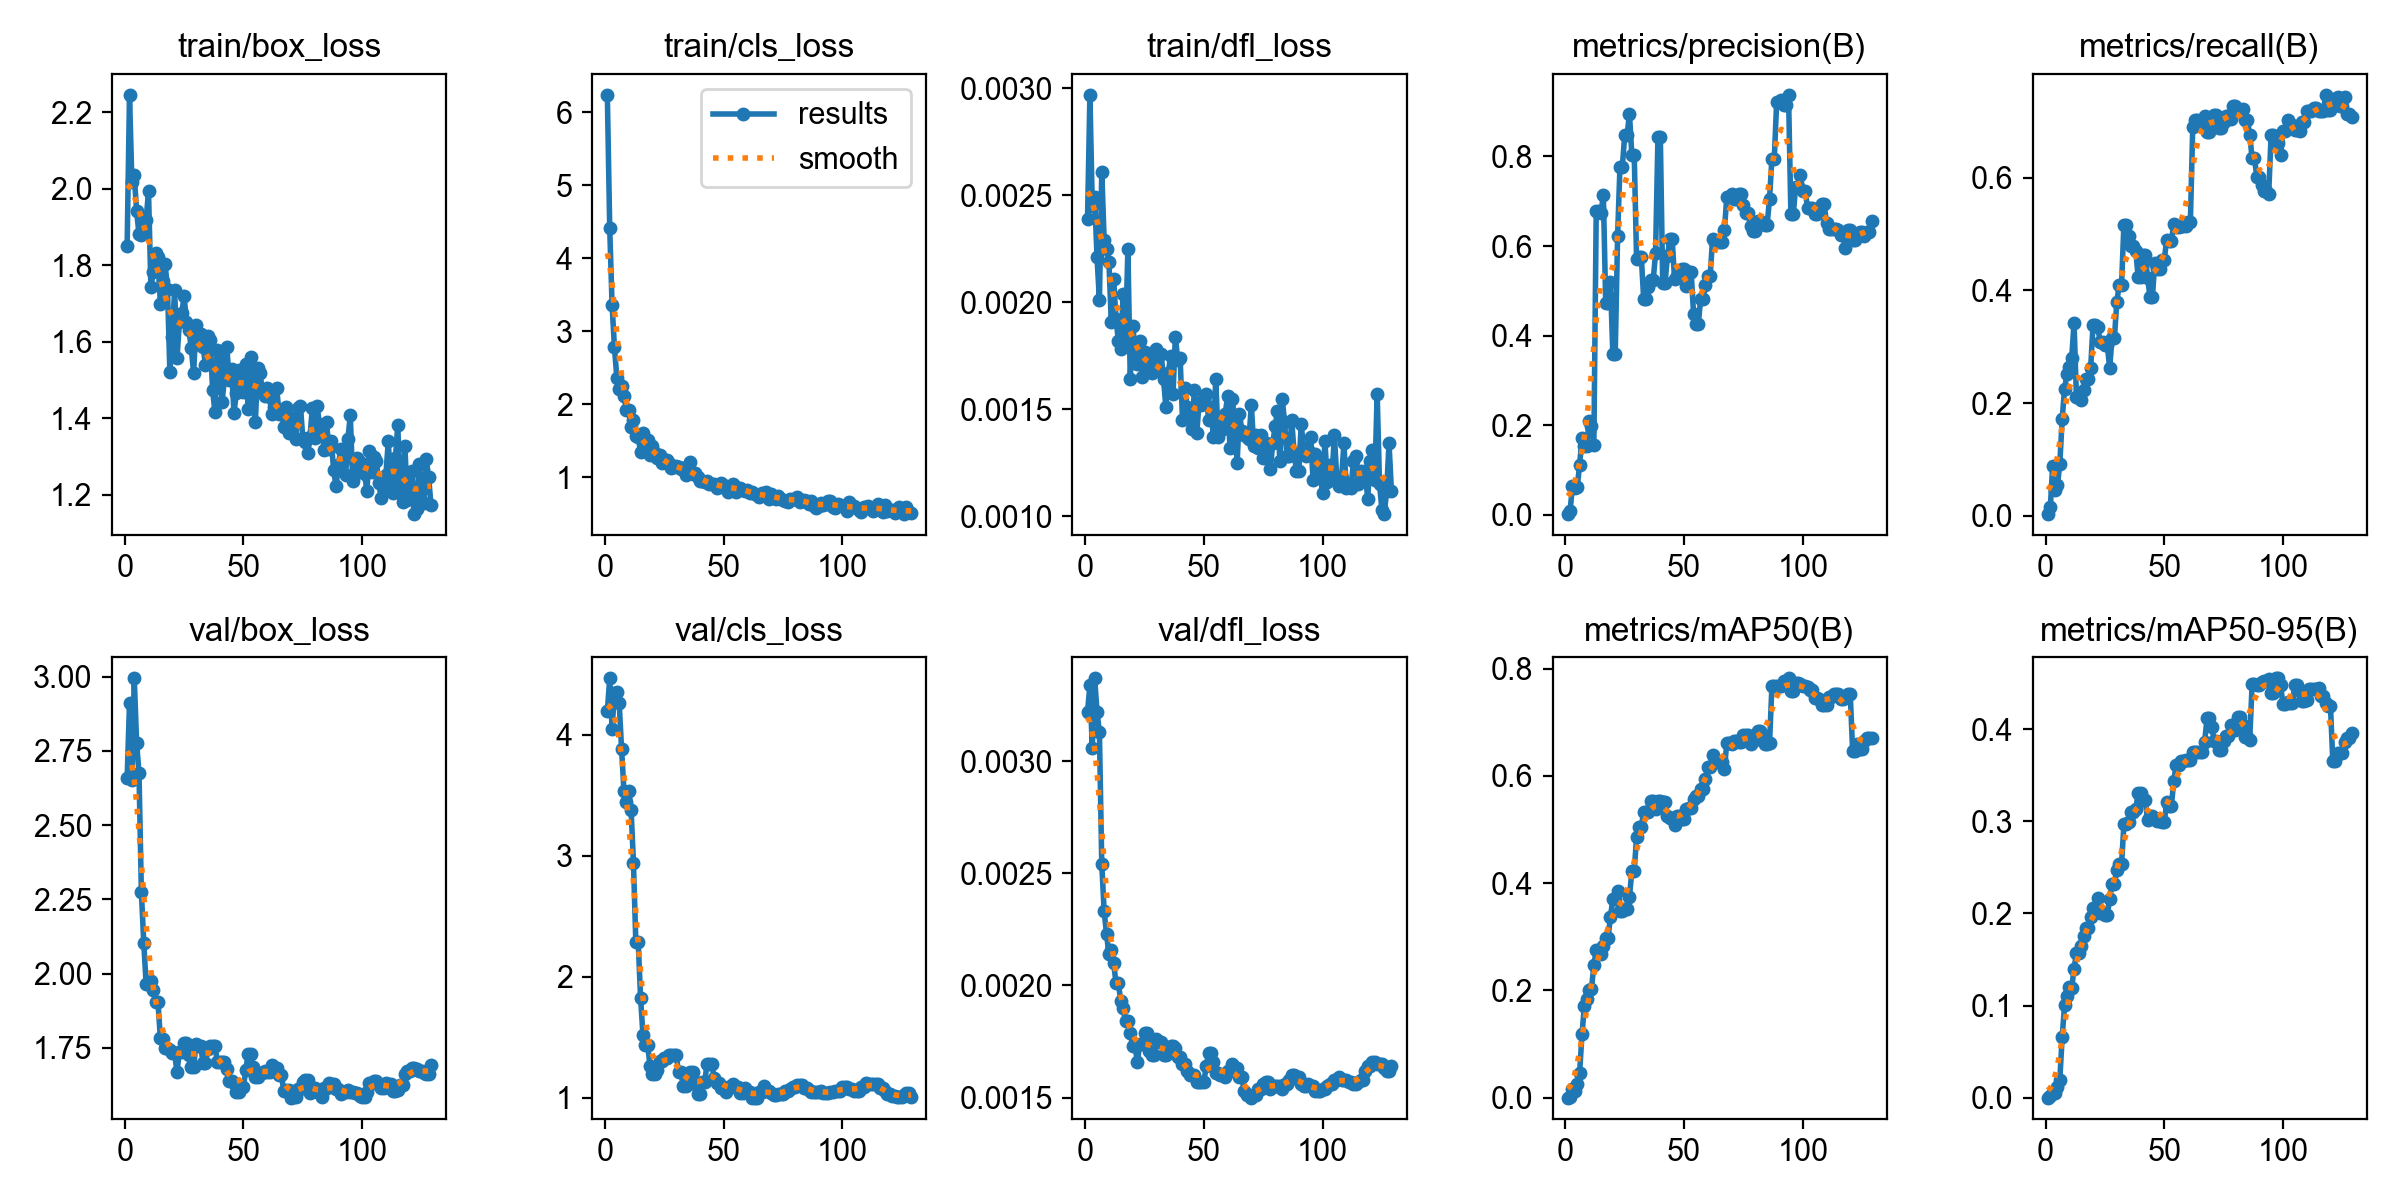

The table this chart was drawn from, first rows:
epoch, time, train/box_loss, train/cls_loss, train/dfl_loss, metrics/precision(B), metrics/recall(B), metrics/mAP50(B), metrics/mAP50-95(B), val/box_loss, val/cls_loss, val/dfl_loss, lr/pg0, lr/pg1, lr/pg2
1, 17.05, 1.851, 6.237, 0.00239, 0.00134, 0.00299, 2e-05, 1e-05, 2.658, 4.193, 0.00322, 2e-05, 2e-05, 0.09602
2, 23.39, 2.246, 4.416, 0.00297, 0.00896, 0.01506, 0.00193, 0.00147, 2.911, 4.464, 0.00334, 4.49974e-05, 4.49974e-05, 0.09105
3, 29.57, 2.017, 3.36, 0.00245, 0.06485, 0.0883, 0.01516, 0.00461, 2.651, 4.049, 0.00306, 6.99836e-05, 6.99836e-05, 0.08607
4, 36.97, 2.036, 2.779, 0.00249, 0.06025, 0.0463, 0.01318, 0.00531, 2.995, 4.345, 0.00337, 9.49499e-05, 9.49499e-05, 0.08109
5, 43.29, 1.941, 2.365, 0.00221, 0.06116, 0.0538, 0.02591, 0.01192, 2.778, 4.35, 0.00322, 0.0001199, 0.0001199, 0.07612
6, 49.67, 1.881, 2.215, 0.00201, 0.1119, 0.09261, 0.04592, 0.01916, 2.674, 4.258, 0.00313, 0.0001448, 0.0001448, 0.07114
7, 58.14, 1.878, 2.258, 0.00261, 0.1709, 0.1716, 0.1177, 0.06615, 2.274, 3.88, 0.00254, 0.0001696, 0.0001696, 0.06617
8, 63.85, 1.908, 2.109, 0.00229, 0.1524, 0.2253, 0.1706, 0.1001, 2.104, 3.533, 0.00233, 0.0001944, 0.0001944, 0.06119
9, 68.92, 1.919, 1.93, 0.00225, 0.1532, 0.2509, 0.183, 0.1108, 1.966, 3.445, 0.00223, 0.0002192, 0.0002192, 0.05622
10, 75.49, 1.993, 1.921, 0.00219, 0.2093, 0.2632, 0.201, 0.1203, 1.974, 3.53, 0.00214, 0.0002438, 0.0002438, 0.05124
11, 80.87, 1.744, 1.697, 0.00191, 0.1973, 0.2798, 0.2028, 0.1185, 1.975, 3.38, 0.00216, 0.0002684, 0.0002684, 0.04627
12, 85.82, 1.781, 1.785, 0.00211, 0.1557, 0.3424, 0.2471, 0.1399, 1.946, 2.941, 0.0021, 0.0002929, 0.0002929, 0.04129
13, 91.21, 1.831, 1.573, 0.00192, 0.6778, 0.2112, 0.2748, 0.1571, 1.904, 2.286, 0.00201, 0.0003173, 0.0003173, 0.03632
14, 97.06, 1.823, 1.556, 0.00182, 0.6778, 0.2112, 0.2748, 0.1571, 1.904, 2.286, 0.00201, 0.0003416, 0.0003416, 0.03134
15, 103.2, 1.699, 1.346, 0.00178, 0.6736, 0.2055, 0.2672, 0.1652, 1.782, 1.826, 0.00193, 0.0003658, 0.0003658, 0.02637
16, 109.3, 1.758, 1.605, 0.00204, 0.7137, 0.2241, 0.2827, 0.176, 1.782, 1.519, 0.0019, 0.0003898, 0.0003898, 0.02139
17, 115.6, 1.804, 1.463, 0.00183, 0.4717, 0.2427, 0.2982, 0.1839, 1.749, 1.432, 0.00184, 0.0004137, 0.0004137, 0.01641
18, 121.3, 1.738, 1.507, 0.00225, 0.4717, 0.2427, 0.2982, 0.1839, 1.749, 1.432, 0.00184, 0.0004375, 0.0004375, 0.01144
19, 127.8, 1.52, 1.305, 0.00164, 0.5189, 0.2625, 0.3374, 0.1966, 1.744, 1.258, 0.00179, 0.0004611, 0.0004611, 0.006461
20, 133.1, 1.612, 1.425, 0.00189, 0.3585, 0.3389, 0.3701, 0.2059, 1.732, 1.197, 0.00173, 0.0004846, 0.0004846, 0.001485
21, 138.9, 1.736, 1.33, 0.00179, 0.3585, 0.3389, 0.3701, 0.2059, 1.732, 1.197, 0.00173, 0.0004884, 0.0004884, 0.0004884
22, 145.2, 1.556, 1.27, 0.00171, 0.6219, 0.3345, 0.385, 0.217, 1.668, 1.227, 0.00166, 0.0004872, 0.0004872, 0.0004872
23, 150.2, 1.65, 1.303, 0.00182, 0.7774, 0.3086, 0.3484, 0.2001, 1.737, 1.304, 0.00174, 0.000486, 0.000486, 0.000486
24, 154.1, 1.674, 1.203, 0.00165, 0.7774, 0.3086, 0.3484, 0.2001, 1.737, 1.304, 0.00174, 0.0004847, 0.0004847, 0.0004847
25, 157.5, 1.719, 1.214, 0.00177, 0.8477, 0.303, 0.3521, 0.1986, 1.767, 1.332, 0.00179, 0.0004833, 0.0004833, 0.0004833
26, 161, 1.652, 1.235, 0.00173, 0.8477, 0.303, 0.3521, 0.1986, 1.767, 1.332, 0.00179, 0.0004819, 0.0004819, 0.0004819
27, 164.6, 1.63, 1.204, 0.00168, 0.8947, 0.2621, 0.3744, 0.2157, 1.727, 1.351, 0.00171, 0.0004805, 0.0004805, 0.0004805
28, 167.9, 1.585, 1.13, 0.00167, 0.8042, 0.3149, 0.422, 0.2316, 1.684, 1.355, 0.00169, 0.000479, 0.000479, 0.000479
29, 172.1, 1.518, 1.148, 0.00174, 0.8042, 0.3149, 0.422, 0.2316, 1.684, 1.355, 0.00169, 0.0004774, 0.0004774, 0.0004774
30, 176.4, 1.645, 1.158, 0.00178, 0.5711, 0.3798, 0.4862, 0.2475, 1.765, 1.35, 0.00176, 0.0004758, 0.0004758, 0.0004758
31, 180.9, 1.597, 1.145, 0.00168, 0.575, 0.409, 0.5052, 0.2532, 1.756, 1.212, 0.00175, 0.0004741, 0.0004741, 0.0004741
32, 185.2, 1.619, 1.113, 0.00176, 0.575, 0.409, 0.5052, 0.2532, 1.756, 1.212, 0.00175, 0.0004724, 0.0004724, 0.0004724
33, 189.5, 1.587, 1.125, 0.00164, 0.4812, 0.517, 0.5332, 0.2966, 1.698, 1.1, 0.00169, 0.0004706, 0.0004706, 0.0004706
34, 193.6, 1.538, 1.04, 0.00151, 0.4812, 0.517, 0.5332, 0.2966, 1.698, 1.1, 0.00169, 0.0004688, 0.0004688, 0.0004688
35, 197.9, 1.615, 1.115, 0.00167, 0.5089, 0.4969, 0.5329, 0.2995, 1.747, 1.128, 0.0017, 0.0004669, 0.0004669, 0.0004669
36, 202.2, 1.604, 1.209, 0.00175, 0.524, 0.4784, 0.5534, 0.3102, 1.756, 1.209, 0.00173, 0.000465, 0.000465, 0.000465
37, 206.4, 1.473, 1.051, 0.00157, 0.524, 0.4784, 0.5534, 0.3102, 1.756, 1.209, 0.00173, 0.000463, 0.000463, 0.000463
38, 210.7, 1.415, 1.058, 0.00184, 0.584, 0.4692, 0.5376, 0.3135, 1.758, 1.11, 0.00172, 0.000461, 0.000461, 0.000461
39, 215, 1.578, 1.001, 0.00173, 0.8444, 0.4246, 0.5529, 0.3306, 1.702, 1.027, 0.00168, 0.0004589, 0.0004589, 0.0004589
40, 219.2, 1.557, 0.9573, 0.00174, 0.8444, 0.4246, 0.5529, 0.3306, 1.702, 1.027, 0.00168, 0.0004568, 0.0004568, 0.0004568
41, 223.5, 1.442, 0.9548, 0.00145, 0.5182, 0.4621, 0.5512, 0.3229, 1.701, 1.133, 0.00165, 0.0004546, 0.0004546, 0.0004546
42, 226.9, 1.504, 0.9324, 0.0016, 0.5182, 0.4621, 0.5512, 0.3229, 1.701, 1.133, 0.00165, 0.0004524, 0.0004524, 0.0004524
43, 230.2, 1.585, 0.9581, 0.00151, 0.5773, 0.4222, 0.5255, 0.302, 1.678, 1.276, 0.00162, 0.0004502, 0.0004502, 0.0004502
44, 233.6, 1.5, 0.9161, 0.00147, 0.615, 0.3882, 0.5206, 0.3057, 1.64, 1.278, 0.0016, 0.0004479, 0.0004479, 0.0004479
45, 236.9, 1.529, 0.9165, 0.00141, 0.615, 0.3882, 0.5206, 0.3057, 1.64, 1.278, 0.0016, 0.0004455, 0.0004455, 0.0004455
46, 240.4, 1.414, 0.907, 0.00159, 0.5256, 0.4491, 0.5089, 0.3036, 1.633, 1.163, 0.0016, 0.0004431, 0.0004431, 0.0004431
47, 244, 1.465, 0.8622, 0.00139, 0.5331, 0.4377, 0.5256, 0.3005, 1.6, 1.121, 0.00157, 0.0004407, 0.0004407, 0.0004407
48, 247.2, 1.526, 0.8662, 0.00153, 0.5331, 0.4377, 0.5256, 0.3005, 1.6, 1.121, 0.00157, 0.0004382, 0.0004382, 0.0004382
49, 250.5, 1.509, 0.9303, 0.00152, 0.549, 0.4539, 0.5198, 0.299, 1.62, 1.081, 0.00157, 0.0004356, 0.0004356, 0.0004356
50, 253.9, 1.468, 0.8757, 0.00155, 0.549, 0.4539, 0.5198, 0.299, 1.62, 1.081, 0.00157, 0.0004331, 0.0004331, 0.0004331
51, 257.3, 1.541, 0.8842, 0.00157, 0.5105, 0.4901, 0.5378, 0.3208, 1.677, 1.05, 0.00164, 0.0004304, 0.0004304, 0.0004304
52, 260.6, 1.423, 0.7979, 0.00145, 0.5411, 0.4885, 0.5393, 0.3168, 1.731, 1.092, 0.0017, 0.0004278, 0.0004278, 0.0004278
53, 264.2, 1.561, 0.8902, 0.00151, 0.5411, 0.4885, 0.5393, 0.3168, 1.731, 1.092, 0.0017, 0.0004251, 0.0004251, 0.0004251
54, 267.9, 1.487, 0.9068, 0.00137, 0.4493, 0.5172, 0.5569, 0.3437, 1.684, 1.115, 0.00166, 0.0004223, 0.0004223, 0.0004223
55, 272.3, 1.389, 0.8025, 0.00164, 0.4266, 0.5125, 0.5629, 0.3615, 1.651, 1.087, 0.00161, 0.0004196, 0.0004196, 0.0004196
56, 276.7, 1.532, 0.8578, 0.00137, 0.4266, 0.5125, 0.5629, 0.3615, 1.651, 1.087, 0.00161, 0.0004167, 0.0004167, 0.0004167
57, 280.9, 1.517, 0.859, 0.00146, 0.4824, 0.5139, 0.5757, 0.3657, 1.665, 1.041, 0.0016, 0.0004139, 0.0004139, 0.0004139
58, 285.2, 1.468, 0.8347, 0.00141, 0.4824, 0.5139, 0.5757, 0.3657, 1.665, 1.041, 0.0016, 0.000411, 0.000411, 0.000411
59, 289.6, 1.458, 0.813, 0.00148, 0.512, 0.5147, 0.5949, 0.3665, 1.672, 1.076, 0.00159, 0.0004081, 0.0004081, 0.0004081
60, 294, 1.48, 0.8342, 0.00156, 0.5341, 0.5215, 0.6161, 0.3669, 1.67, 1.047, 0.00162, 0.0004051, 0.0004051, 0.0004051
... 69 more rows
